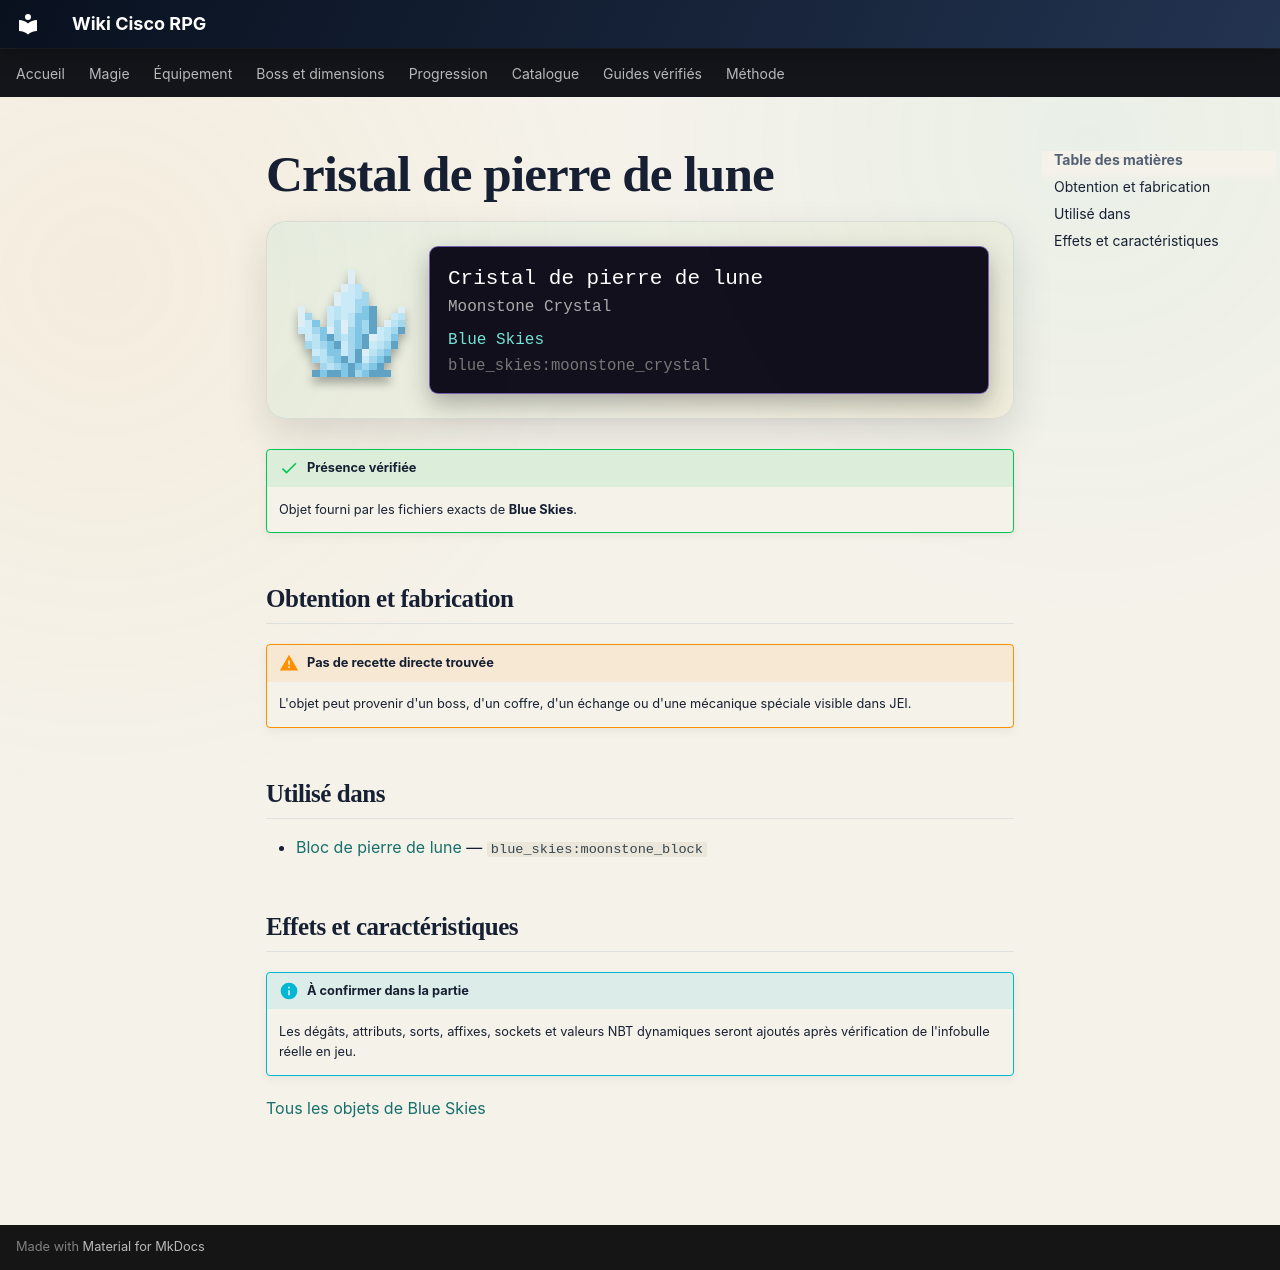

repository: Kloups-Dev/wiki-cisco-rpg · page: catalogue/objets/blue_skies/moonstone_crystal/index.html · generator: mkdocs

# Cristal de pierre de lune

<div class="mc-item-showcase">
<img class="mc-item-icon" src="../../../../assets/generated/items/blue_skies/moonstone_crystal.png" alt="Cristal de pierre de lune">
<div class="mc-tooltip-card">
<div class="mc-tooltip-card__name">Cristal de pierre de lune</div>
<div class="mc-tooltip-card__alias">Moonstone Crystal</div>
<div class="mc-tooltip-card__mod">Blue Skies</div>
<div class="mc-tooltip-card__id">blue_skies:moonstone_crystal</div>
</div>
</div>

!!! success "Présence vérifiée"
    Objet fourni par les fichiers exacts de **Blue Skies**.

## Obtention et fabrication

!!! warning "Pas de recette directe trouvée"
    L'objet peut provenir d'un boss, d'un coffre, d'un échange ou d'une mécanique spéciale visible dans JEI.

## Utilisé dans

- [Bloc de pierre de lune](../../../catalogue/objets/blue_skies/moonstone_block.md) — <code>blue_skies:moonstone_block</code>

## Effets et caractéristiques

!!! info "À confirmer dans la partie"
    Les dégâts, attributs, sorts, affixes, sockets et valeurs NBT dynamiques seront ajoutés après vérification de l'infobulle réelle en jeu.

[Tous les objets de Blue Skies](../../../contenu/blue-skies.md)
